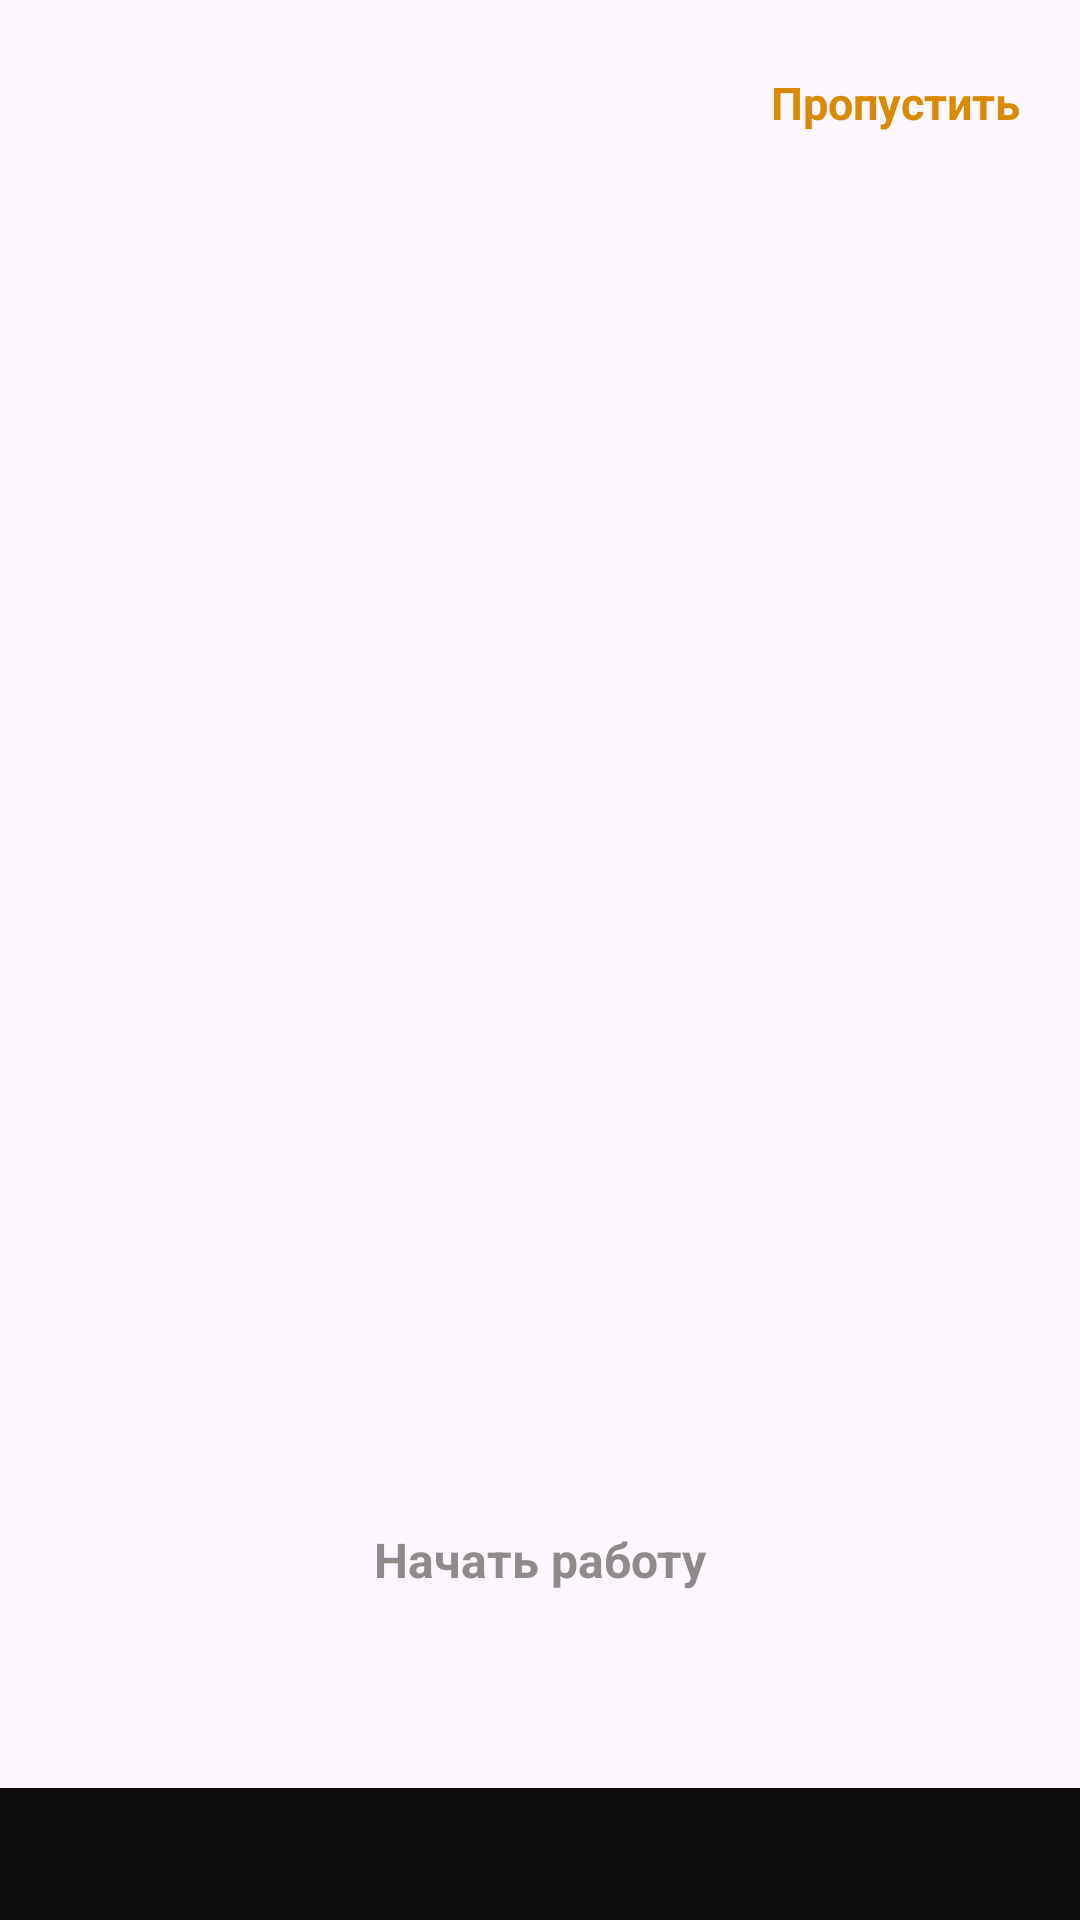

Here is an Android app screen rendered from its layout file. Give the layout XML and the strings, colors and styles it references.
<!-- AndroidManifest.xml: application theme Theme.CurAndMon4HomWor2 -->
<!-- res/layout/fragment_on_board.xml -->
<?xml version="1.0" encoding="utf-8"?>
<FrameLayout xmlns:android="http://schemas.android.com/apk/res/android"
    xmlns:tools="http://schemas.android.com/tools"
    android:layout_width="match_parent"
    android:layout_height="match_parent"
    xmlns:app="http://schemas.android.com/apk/res-auto"
    tools:context=".ui.fragment.omBoard.OnBoardFragment">

    
    <androidx.viewpager2.widget.ViewPager2
        android:id="@+id/view_pager2"
        android:layout_width="match_parent"
        android:layout_height="match_parent" />

    <TextView
        android:id="@+id/tv_skip"
        android:layout_width="wrap_content"
        android:layout_height="wrap_content"
        android:layout_gravity="end"
        android:layout_marginTop="24dp"
        android:layout_marginEnd="20dp"
        android:text="Пропустить"
        android:textColor="#D88B02"
        android:textSize="15sp"
        android:textStyle="bold" />

    <TextView
        android:id="@+id/tv_start"
        android:layout_width="match_parent"
        android:layout_height="wrap_content"
        android:layout_gravity="center"
        android:gravity="center"
        android:textSize="16sp"
        android:textStyle="bold"
        android:textColor="#8E8B8B"
        android:layout_marginTop="200dp"
        android:text="Начать работу" />

    <com.google.android.material.tabs.TabLayout
        android:id="@+id/tabLayout"
        android:layout_width="match_parent"
        android:layout_height="wrap_content"
        app:tabIndicatorHeight="0dp"
        android:layout_marginTop="300dp"
        android:layout_gravity="center"
        android:background="#0E0C0C"
        app:tabGravity="center"
        app:tabMode="fixed"/>


</FrameLayout>
<!-- resources referenced by this layout -->
<resources>
  <style name="Theme.CurAndMon4HomWor2" parent="Base.Theme.CurAndMon4HomWor2" />
  <style name="Base.Theme.CurAndMon4HomWor2" parent="Theme.Material3.DayNight.NoActionBar">
          
          
      </style>
</resources>
